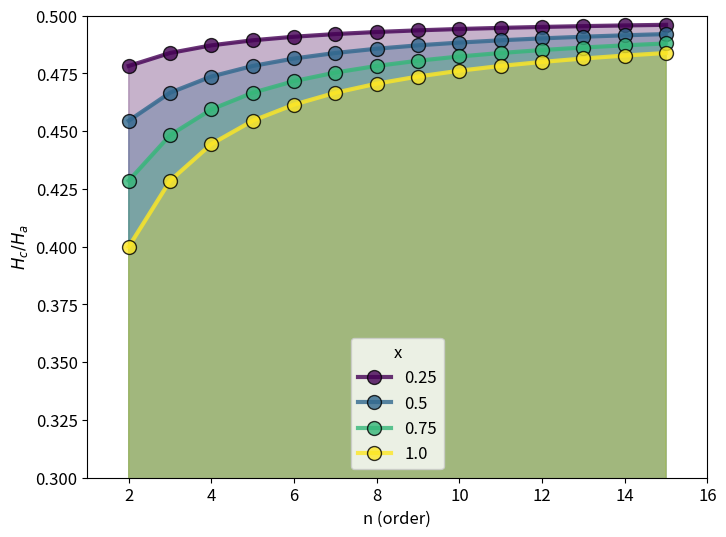

Reproduce this figure in Python.
import numpy as np
import matplotlib.pyplot as plt

import numpy as np
import matplotlib.pyplot as plt
import matplotlib.cm as cm
import matplotlib

matplotlib.rcParams['font.size'] = 12
# Data
x = np.array([0, 0.25, 0.5, 0.75, 1])
n = np.array([2, 3, 4, 5, 6, 7, 8, 9, 10, 11, 12, 13, 14, 15])

# Plotting
fig, ax = plt.subplots(figsize=(8, 6))

# Define the viridis colormap
cmap = cm.get_cmap('viridis', len(x) - 1)

for idx in range(1, len(x)):
    y = (x[idx] - n - 1) / (x[idx] - 2 * (n + 1))
    ax.plot(n, y, marker='o', linewidth=3, markeredgecolor='black', ms=10, alpha=0.8, color=cmap(idx - 1))
    ax.fill_between(n, y, y2=0, alpha=0.3, color=cmap(idx - 1), label ='_nolegend_')  # Shading below the line

plt.ylim([0.3, 0.5])
plt.xlim((1, 16))
plt.xlabel('n (order)', fontsize = 12)
plt.ylabel('$H_c/H_a$', fontsize = 12)
# Legend
plt.legend(x[1:], title='x', fontsize = 12)
plt.show()


# for ind, Hc in enumerate([-0.4, -0.05, 0.05, 0.4]):
#
#     for dividend in [-300, -100, -20, 20, 100, 300]:
#         Ha = dividend/100*Hc
#
#
#         delta_hn = x[idx]/((n*(n+1))**2)
#         delta_hn *= (x[idx] - 2*n - 2*Hc + (n + 1 -x[idx])*Ha)
#
#
#         ax[ind].plot(n, delta_hn, marker = 'o', linewidth= 2, markeredgecolor = 'black')
#
#     ax[ind].set_title(f'Hc = {Hc} ev/atom,Ha = y%*Hc', y = -0.08)
#     # ax[ind].set_yticks([-0.1, -0.5, ])
#
# ax[ind].legend([-300, -100, -20, 20, 100, 300], frameon = False, title = 'y', ncols = 1, bbox_to_anchor = (1.2, 3))
# plt.subplots_adjust(wspace=0, hspace=0, right = 0.85)
# fig.supxlabel('Order of alloy (n)')
# fig.supylabel('$\delta H_n$ (ev/atom)')
# plt.show()
#
#
# for idx in [0, 1, 2, 3, 4]:
#
#     sn = (n + 1 - x[idx])*np.log((n+1 - x[idx])/(n*(n+1))) + x[idx]*np.log(x[idx]/(n+1)) + (n+1)*np.log(n)
#     sn *= - 1/(n+1)
#
#     plt.plot(n, sn, marker = 'o', linewidth= 2, markeredgecolor = 'black')
#     plt.ylabel('$\delta S_n$ /kb')
#     plt.xlabel('Order of alloy (n)')
#
# plt.legend(x, frameon = False, title = 'Mol Fraction of alloying element')
# plt.show()

